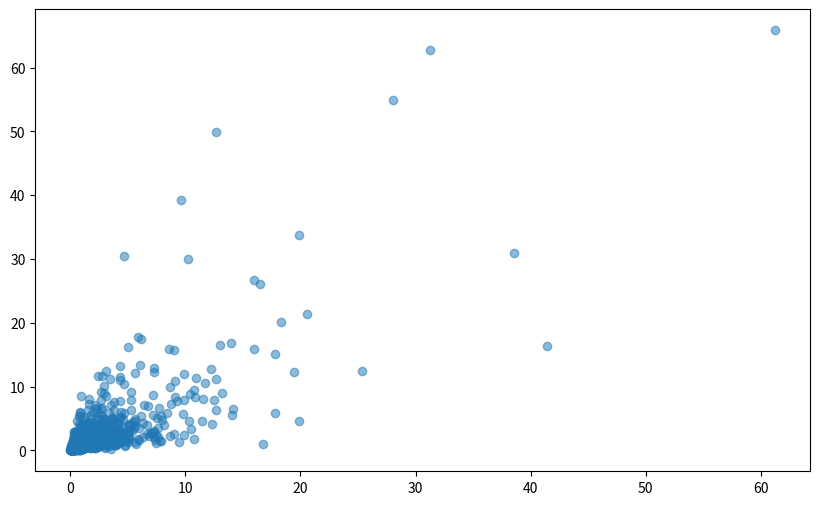

The script that saved this image:
import matplotlib.pyplot as plt
import numpy as np

# Given parameters
R0 = 14.0  # Basic reproduction number
c = 10     # Avg. contacts per day
D = 5      # Avg. infectious period (days)
ind_variance = 4.0  # Variance in individual risk
corr = 0.8  # Correlation between acquisition and transmission risk

# Compute baseline transmission probability per contact
beta_0 = R0 / (c * D)

# Compute log-normal variance and covariance matrix
sigma = np.sqrt(np.log(1 + ind_variance))  # Log-normal std deviation
cov_matrix = np.array([[sigma**2, corr * sigma**2], [corr * sigma**2, sigma**2]])

# Generate correlated individual risk multipliers (log-space)
log_risks = np.random.multivariate_normal([0, 0], cov_matrix, size=1000)

# Convert from log-space to real-space
acq_risk, trans_risk = np.exp(log_risks[:, 0]), np.exp(log_risks[:, 1])

# Compute individual transmission probabilities
beta_individuals = beta_0 * acq_risk * trans_risk

# Plot acq_risk vs trans_risk

plt.figure(figsize=(10, 6))
plt.scatter(acq_risk, trans_risk, alpha=0.5)
plt.show()

# Check if population-level mean beta produces desired R0
effective_R0 = np.mean(beta_individuals) * c * D
print(f"Empirical R0 from model: {effective_R0:.2f}")

# Scale beta_0 if needed to match target R0
scaling_factor = R0 / effective_R0
beta_individuals *= scaling_factor
